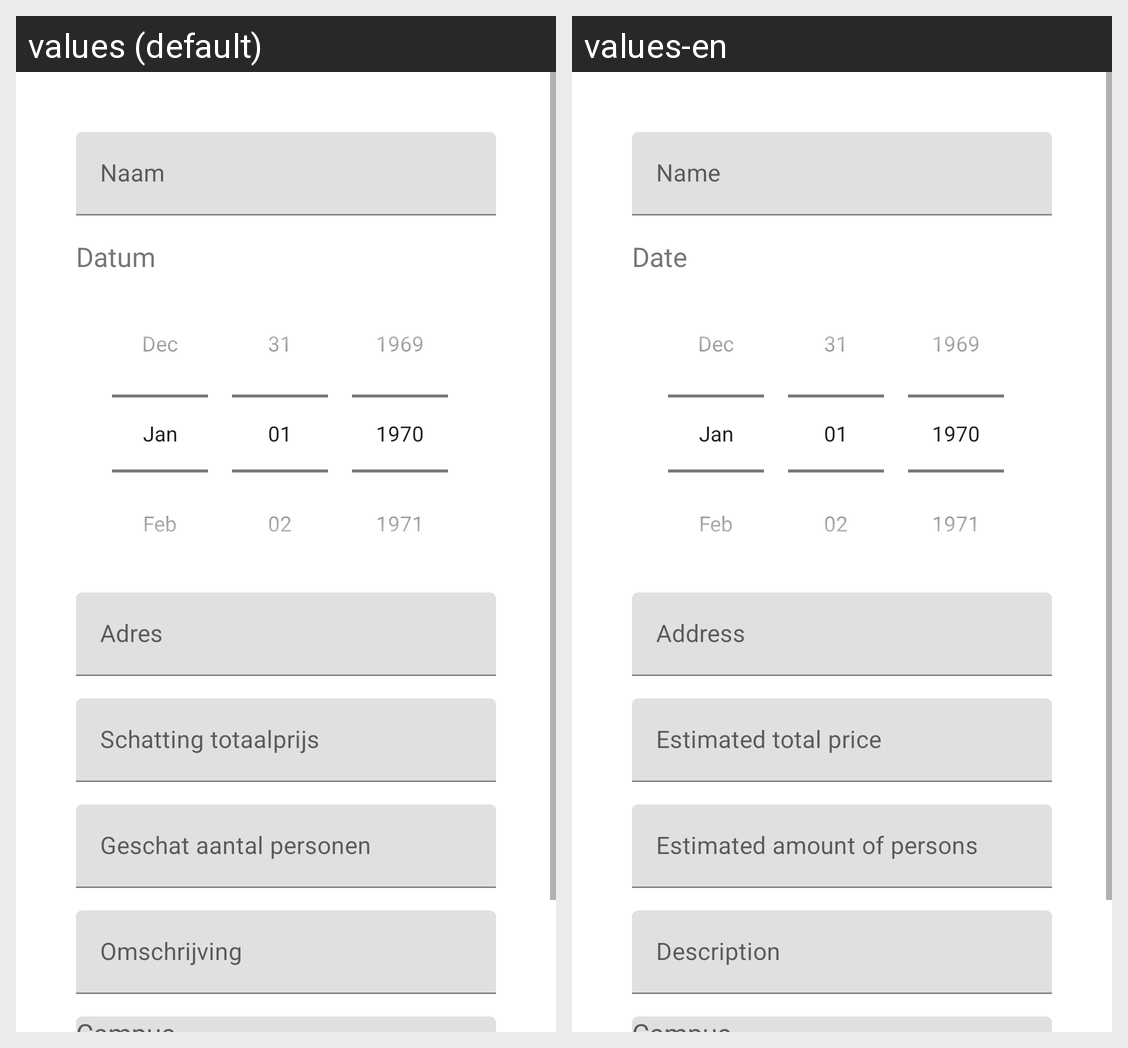

This grid shows one Android layout under two languages. Give, for every string resource on the screen, its name, the default text and each shown locale's text.
Android screen res/layout/fragment_new.xml rendered under 2 locales, left to right: values (default), values-en. Device: Nexus 5 (rendered at 1080×1920; each locale shown at half size, 540×960, under a caption strip naming it); theme AppTheme.
Strings drawn on this screen, with the default value and each locale's value (text and hints the layout hard-codes, and strings that could not be matched under every locale, appear in the picture but are not listed):

new_name
  values: Naam
  values-en: Name

new_date
  values: Datum
  values-en: Date

new_address
  values: Adres
  values-en: Address

new_price
  values: Schatting totaalprijs
  values-en: Estimated total price

new_amountPlayers
  values: Geschat aantal personen
  values-en: Estimated amount of persons

new_description
  values: Omschrijving
  values-en: Description
